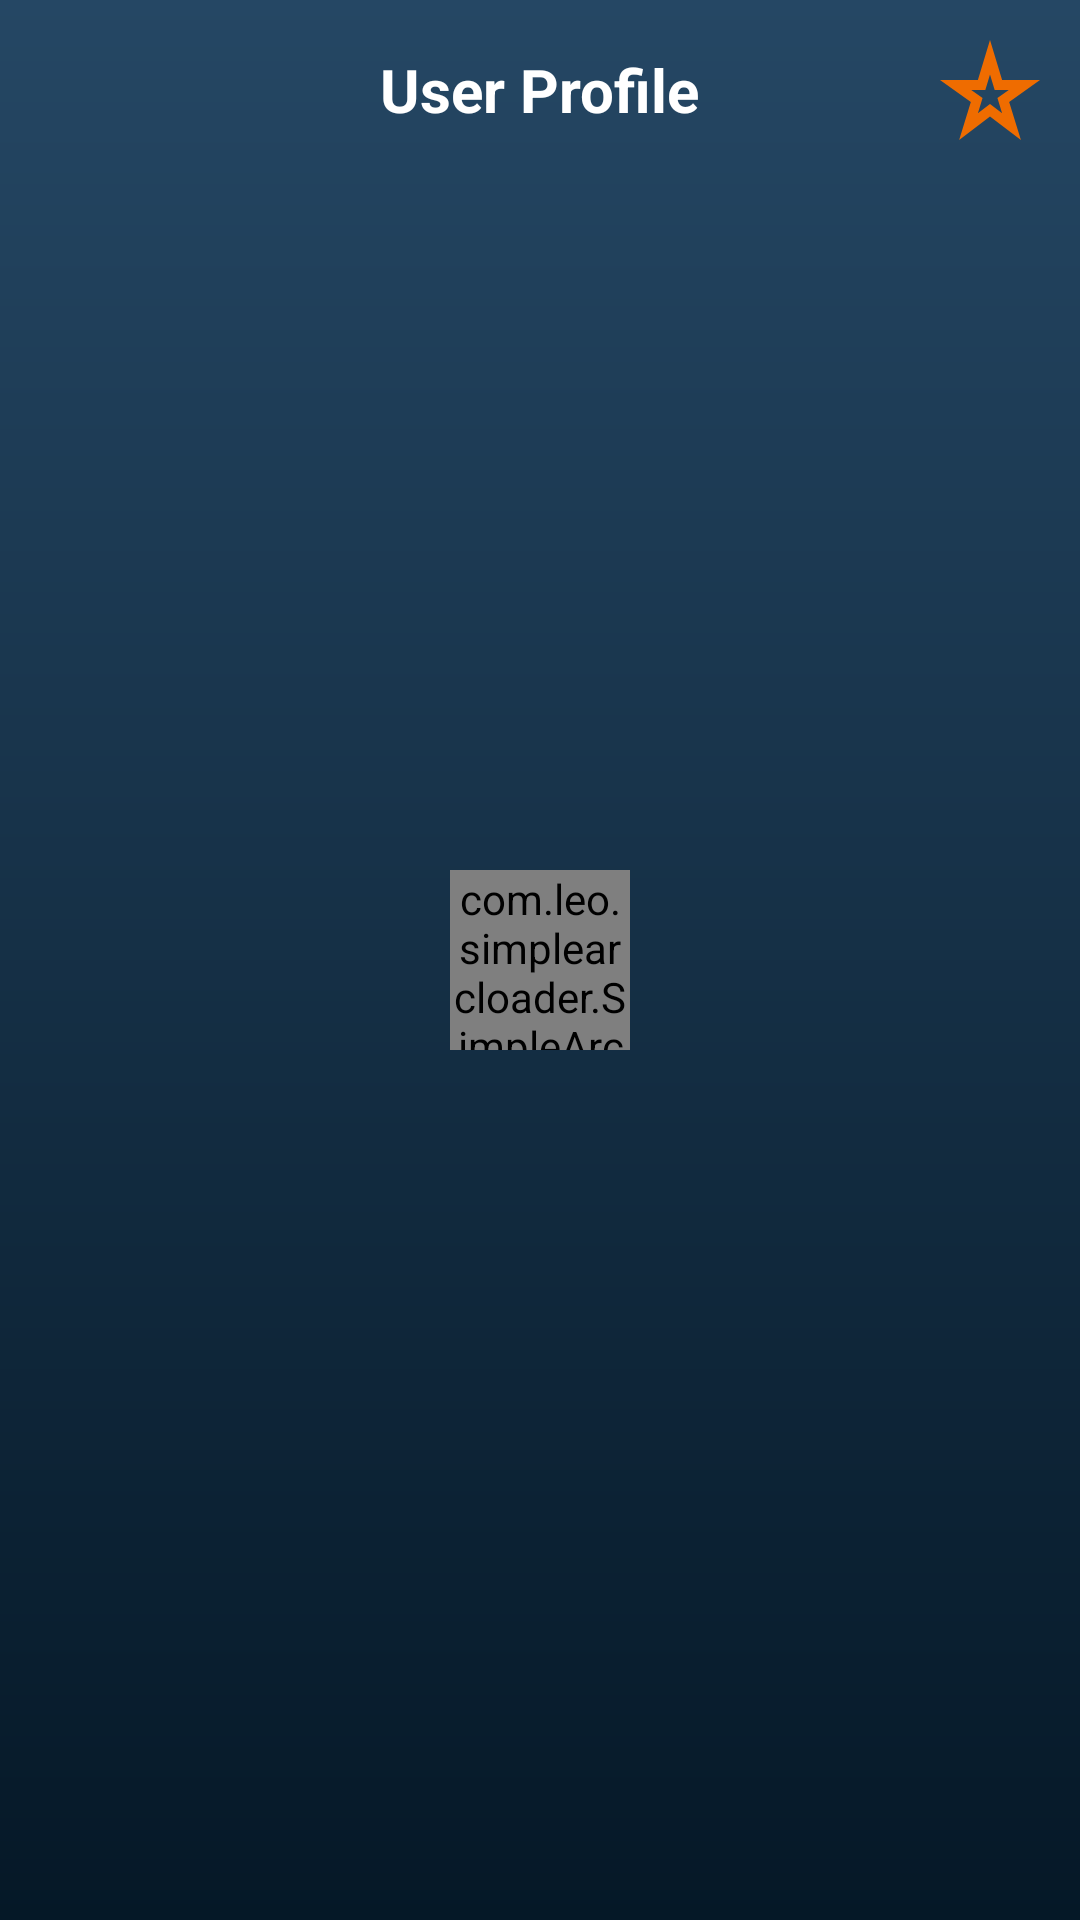

Produce the Android XML layout that renders to this screen, including the resource entries it uses.
<!-- AndroidManifest.xml: application theme Theme.GithubPeek -->
<!-- res/layout/activity_user.xml -->
<?xml version="1.0" encoding="utf-8"?>
<RelativeLayout xmlns:android="http://schemas.android.com/apk/res/android"
    xmlns:app="http://schemas.android.com/apk/res-auto"
    xmlns:tools="http://schemas.android.com/tools"
    android:layout_width="match_parent"
    xmlns:custom="http://schemas.android.com/apk/res-auto"
    android:orientation="vertical"
    android:background="@drawable/background_app"
    android:layout_height="match_parent"
    tools:context=".UserActivity">


    <RelativeLayout
        android:layout_width="match_parent"
        android:layout_height="wrap_content"
        android:layout_alignParentTop="true"
        android:id="@+id/user_first_re_lay">


        <ImageView
            android:layout_width="40dp"
            android:layout_height="40dp"
            android:onClick="USERBack"
            android:layout_margin="10dp"
            android:layout_alignParentStart="true"
            android:layout_alignParentTop="true"
            android:src="@drawable/ic_baseline_arrow_back_24"/>


        <TextView
            android:layout_width="wrap_content"
            android:layout_height="wrap_content"
            android:layout_centerInParent="true"
            android:textSize="20sp"
            android:textStyle="bold"
            android:textColor="@android:color/white"
            android:text="User Profile"/>



        <ImageView
            android:id="@+id/star_image"
            android:layout_width="40dp"
            android:layout_height="40dp"
            android:layout_margin="10dp"
            android:layout_alignParentEnd="true"
            android:layout_alignParentTop="true"
            android:src="@drawable/ic_baseline_star_border_purple500_24"/>




    </RelativeLayout>



    <LinearLayout
        android:id="@+id/lin_lay1"
        android:layout_width="match_parent"
        android:visibility="gone"
        android:layout_height="wrap_content"
        android:layout_below="@id/user_first_re_lay"
        android:orientation="vertical">




            <RelativeLayout
                android:layout_width="match_parent"
                android:layout_height="290dp">


                <androidx.cardview.widget.CardView
                    android:layout_width="match_parent"
                    android:layout_height="200dp"
                    android:elevation="15sp"
                    app:cardElevation="15sp"
                    app:cardCornerRadius="15sp"
                    android:layout_margin="20dp">



                    <LinearLayout
                        android:layout_width="match_parent"
                        android:layout_height="match_parent"
                        android:orientation="vertical"
                        android:background="@drawable/user_card_view_back">


                        <TextView
                            android:id="@+id/User_Name"
                            android:layout_width="wrap_content"
                            android:layout_height="wrap_content"
                            android:text="User Name"
                            android:layout_marginStart="20dp"
                            android:layout_marginTop="20dp"
                            android:textStyle="bold"
                            android:textSize="23sp"
                            android:textColor="#254764" />


                        <TextView
                            android:id="@+id/User_Id"
                            android:layout_width="wrap_content"
                            android:layout_height="wrap_content"
                            android:text="maityamit"
                            android:layout_marginStart="20dp"
                            android:layout_marginTop="5dp"
                            android:textStyle="bold"
                            android:textSize="16sp"
                            android:textColor="#051827" />




                    </LinearLayout>


                </androidx.cardview.widget.CardView>


                <de.hdodenhof.circleimageview.CircleImageView
                    android:id="@+id/User_Image"
                    android:layout_width="120dp"
                    android:layout_height="120dp"
                    app:civ_border_color="@android:color/white"
                    android:layout_centerHorizontal="true"
                    app:civ_border_width="2dp"
                    android:src="@drawable/ic_icons8_github_1"
                    android:elevation="20dp"
                    android:layout_marginTop="150dp"/>




            </RelativeLayout>




            <RelativeLayout
                android:layout_width="match_parent"
                android:layout_height="wrap_content"
                android:layout_marginTop="10dp">



                <LinearLayout
                    android:layout_width="wrap_content"
                    android:layout_height="wrap_content"
                    android:layout_marginStart="30dp"
                    android:orientation="vertical">

                    <TextView
                        android:layout_width="wrap_content"
                        android:layout_height="wrap_content"
                        android:textSize="18sp"
                        android:textColor="#BDBDBD"
                        android:text="Followers"/>

                    <TextView
                        android:id="@+id/User_Followers"
                        android:layout_width="wrap_content"
                        android:layout_height="wrap_content"
                        android:textSize="25sp"
                        android:textStyle="bold"
                        android:layout_marginTop="3dp"
                        android:textColor="@android:color/white"
                        android:text="12"/>




                </LinearLayout>



                <View
                    android:id="@+id/first_view_123"
                    android:layout_width="2dp"
                    android:layout_height="35dp"
                    android:layout_centerVertical="true"
                    android:background="#C62828"
                    android:layout_centerHorizontal="true"/>


                <LinearLayout
                    android:layout_width="wrap_content"
                    android:layout_height="wrap_content"
                    android:layout_alignLeft="@id/first_view_123"
                    android:layout_marginStart="30dp"
                    android:orientation="vertical">

                    <TextView
                        android:layout_width="wrap_content"
                        android:layout_height="wrap_content"
                        android:textSize="18sp"
                        android:textColor="#BDBDBD"
                        android:text="Following"/>

                    <TextView
                        android:id="@+id/User_Following"
                        android:layout_width="wrap_content"
                        android:layout_height="wrap_content"
                        android:textSize="25sp"
                        android:textStyle="bold"
                        android:layout_marginTop="3dp"
                        android:textColor="@android:color/white"
                        android:text="12"/>




                </LinearLayout>


            </RelativeLayout>



        <View
            android:layout_width="150dp"
            android:layout_height="2dp"
            android:layout_gravity="center_horizontal"
            android:layout_marginTop="17dp"
            android:background="@android:color/holo_red_light"/>

        <LinearLayout
            android:layout_width="wrap_content"
            android:layout_height="wrap_content"
            android:layout_marginStart="30dp"
            android:layout_marginTop="20sp"
            android:orientation="horizontal">


            <ImageView
                android:layout_width="30dp"
                android:layout_height="30dp"
                android:src="@drawable/ic_baseline_location_on_24"/>


            <TextView
                android:id="@+id/User_Location"
                android:layout_width="wrap_content"
                android:layout_height="wrap_content"
                android:text="Greater Noida"
                android:textStyle="bold"
                android:layout_gravity="center_vertical"
                android:textSize="19sp"
                android:textColor="@android:color/white"
                android:layout_marginStart="10dp"/>


        </LinearLayout>


        <View
            android:layout_width="150dp"
            android:layout_height="2dp"
            android:layout_gravity="center_horizontal"
            android:layout_marginTop="17dp"
            android:background="@android:color/holo_red_light"/>




        <TextView
            android:layout_width="wrap_content"
            android:layout_height="wrap_content"
            android:text="Bio"
            android:textStyle="bold"
            android:layout_marginTop="18dp"
            android:textSize="18sp"
            android:layout_gravity="center_horizontal"
            android:textColor="#BDBDBD"/>
        <View
            android:layout_width="15sp"
            android:layout_height="2dp"
            android:layout_gravity="center_horizontal"
            android:background="#BDBDBD"/>



        <TextView
            android:id="@+id/User_Bio"
            android:layout_width="wrap_content"
            android:layout_height="wrap_content"
            android:text="BTech CSE Undergrad at GL Bajaj Institute if Technology and Management.  ( Greater Noida , Delhi NCR ) \nLike and doing Open Source ."
            android:layout_margin="17sp"
            android:gravity="center"
            android:textSize="18sp"
            android:layout_gravity="center_horizontal"
            android:textColor="#FFFFFF"/>



</LinearLayout>


   <androidx.cardview.widget.CardView
       android:id="@+id/lin_lay2"
        android:layout_width="200dp"
        android:layout_height="50dp"
       android:visibility="gone"
        app:cardCornerRadius="12dp"
        android:layout_marginBottom="25dp"
        app:cardElevation="15sp"
        android:layout_centerHorizontal="true"
        android:layout_alignParentBottom="true">


        <LinearLayout
            android:id="@+id/lin_lay3"
            android:layout_width="wrap_content"
            android:layout_height="wrap_content"
            android:layout_gravity="center_vertical|center_horizontal"
            android:orientation="horizontal">


            <TextView
                android:id="@+id/User_PRCount"
                android:layout_width="wrap_content"
                android:layout_height="wrap_content"
                android:textColor="#254764"
                android:textSize="20dp"
                android:textStyle="bold"
                android:layout_marginStart="10dp"
                android:text="30"/>

            <TextView
                android:layout_width="wrap_content"
                android:layout_height="wrap_content"
                android:textColor="@android:color/black"
                android:textSize="18dp"
                android:layout_marginStart="4dp"
                android:text="Public repo"/>


        </LinearLayout>



    </androidx.cardview.widget.CardView>

    <com.leo.simplearcloader.SimpleArcLoader
        android:visibility="visible"
        android:id="@+id/simple_arc_loader"
        android:layout_centerInParent="true"
        android:layout_width="60dp"
        android:layout_height="60dp"
        custom:arc_style="simple_arc"
        custom:arc_speed="medium"
        custom:arc_margin="3dp">
    </com.leo.simplearcloader.SimpleArcLoader>





</RelativeLayout>
<!-- resources referenced by this layout -->
<resources>
  <!-- drawable background_app (drawable) -->
  <?xml version="1.0" encoding="utf-8"?>
  <shape xmlns:android="http://schemas.android.com/apk/res/android" android:shape="rectangle">
      <gradient android:startColor="#254764"
          android:endColor="#051827"
          android:angle="270"/>
  
  </shape>
  <!-- drawable ic_baseline_star_border_purple500_24 (drawable) -->
  <vector android:height="24dp" android:tint="#EF6C00"
      android:viewportHeight="24" android:viewportWidth="24"
      android:width="24dp" xmlns:android="http://schemas.android.com/apk/res/android">
      <path android:fillColor="@android:color/white" android:pathData="M12,8.89L12.94,12h2.82l-2.27,1.62l0.93,3.01L12,14.79l-2.42,1.84l0.93,-3.01L8.24,12h2.82L12,8.89M12,2l-2.42,8H2l6.17,4.41L5.83,22L12,17.31L18.18,22l-2.35,-7.59L22,10h-7.58L12,2L12,2z"/>
  </vector>
  <!-- drawable ic_icons8_github_1 (drawable) -->
  <vector xmlns:android="http://schemas.android.com/apk/res/android"
      android:width="41dp"
      android:height="41dp"
      android:viewportWidth="41"
      android:viewportHeight="41">
    <path
        android:pathData="M20.1431,4.52C11.3071,4.52 4.1431,11.684 4.1431,20.52C4.1431,28.0173 9.3057,34.2907 16.2657,36.0267C16.1911,35.8107 16.1431,35.56 16.1431,35.2493V32.5147C15.4937,32.5147 14.4057,32.5147 14.1324,32.5147C13.0377,32.5147 12.0644,32.044 11.5924,31.1693C11.0684,30.1973 10.9777,28.7107 9.6791,27.8013C9.2937,27.4987 9.5871,27.1533 10.0311,27.2C10.8511,27.432 11.5311,27.9947 12.1711,28.8293C12.8084,29.6653 13.1084,29.8547 14.2991,29.8547C14.8764,29.8547 15.7404,29.8213 16.5537,29.6933C16.9911,28.5827 17.7471,27.56 18.6711,27.0773C13.3431,26.5293 10.8004,23.8787 10.8004,20.28C10.8004,18.7307 11.4604,17.232 12.5817,15.9693C12.2137,14.716 11.7511,12.16 12.7231,11.1867C15.1204,11.1867 16.5697,12.7413 16.9177,13.1613C18.1124,12.752 19.4244,12.52 20.8031,12.52C22.1844,12.52 23.5017,12.752 24.6991,13.164C25.0431,12.7467 26.4937,11.1867 28.8964,11.1867C29.8724,12.1613 29.4044,14.728 29.0324,15.9787C30.1471,17.2387 30.8031,18.7333 30.8031,20.28C30.8031,23.876 28.2644,26.5253 22.9444,27.076C24.4084,27.84 25.4764,29.9867 25.4764,31.604V35.2493C25.4764,35.388 25.4457,35.488 25.4297,35.6067C31.6644,33.4213 36.1431,27.5013 36.1431,20.52C36.1431,11.684 28.9791,4.52 20.1431,4.52Z"
        android:fillColor="#000000"/>
  </vector>
  <!-- drawable user_card_view_back (drawable) -->
  <?xml version="1.0" encoding="utf-8"?>
  <shape xmlns:android="http://schemas.android.com/apk/res/android" android:shape="rectangle">
      <gradient android:startColor="#EDF7FF"
          android:endColor="#B9CCDC"
          android:angle="270"/>
  
  </shape>
  <style name="Theme.GithubPeek" parent="Theme.MaterialComponents.Light.NoActionBar">
          
          <item name="colorPrimary">@color/purple_500</item>
          <item name="colorPrimaryVariant">@color/purple_700</item>
          <item name="colorOnPrimary">@color/white</item>
          
          <item name="colorSecondary">@color/teal_200</item>
          <item name="colorSecondaryVariant">@color/teal_700</item>
          <item name="colorOnSecondary">@color/black</item>
          
          <item name="android:statusBarColor" tools:targetApi="l">?attr/colorPrimaryVariant</item>
          
      </style>
  <color name="purple_500">#254764</color>
  <color name="purple_700">#254764</color>
  <color name="white">#FFFFFFFF</color>
  <color name="teal_200">#FF03DAC5</color>
  <color name="teal_700">#FF018786</color>
  <color name="black">#FF000000</color>
</resources>
